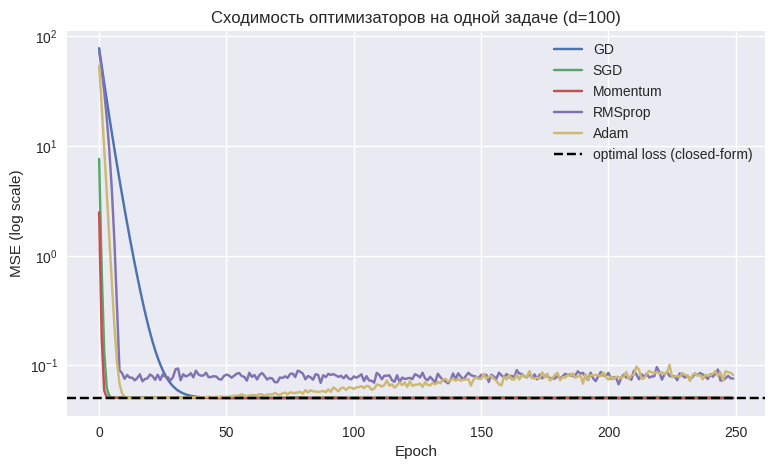
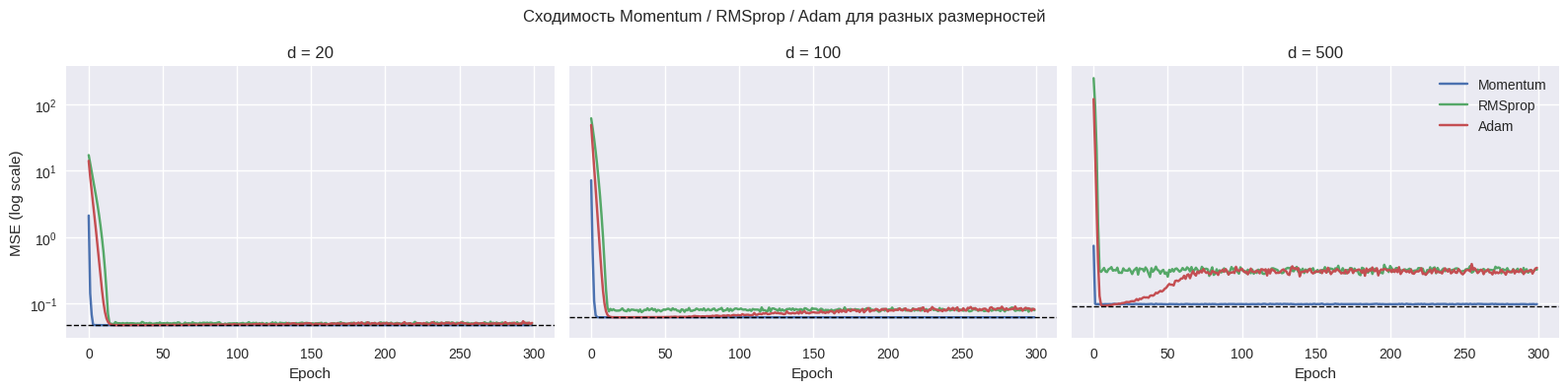

Write Python code to recreate these figures, in order.
import numpy as np
import pandas as pd
import matplotlib.pyplot as plt

np.random.seed(42)
plt.style.use('seaborn-v0_8')

def make_regression_data(n_samples: int, n_features: int, noise_std: float = 0.1, seed: int = 0):
    rng = np.random.default_rng(seed)
    X = rng.normal(size=(n_samples, n_features))
    w_true = rng.normal(size=n_features)
    y = X @ w_true + rng.normal(scale=noise_std, size=n_samples)

    # Стандартизация признаков для более стабильной оптимизации
    X = (X - X.mean(axis=0)) / (X.std(axis=0) + 1e-12)
    return X, y, w_true


def mse_loss(X, y, w):
    err = X @ w - y
    return np.mean(err ** 2)


def full_gradient(X, y, w):
    n = X.shape[0]
    err = X @ w - y
    return (2.0 / n) * (X.T @ err)


def batch_gradient(X_batch, y_batch, w):
    n = X_batch.shape[0]
    err = X_batch @ w - y_batch
    return (2.0 / n) * (X_batch.T @ err)


def closed_form_solution(X, y):
    # Псевдообратная матрица для устойчивости на высоких размерностях
    return np.linalg.pinv(X) @ y

def train_gd(X, y, lr=0.05, epochs=300, w0=None):
    n_features = X.shape[1]
    w = np.zeros(n_features) if w0 is None else w0.copy()
    losses = []

    for _ in range(epochs):
        g = full_gradient(X, y, w)
        w -= lr * g
        losses.append(mse_loss(X, y, w))

    return w, np.array(losses)


def train_sgd(X, y, lr=0.01, epochs=300, batch_size=32, w0=None, seed=0):
    rng = np.random.default_rng(seed)
    n_samples, n_features = X.shape
    w = np.zeros(n_features) if w0 is None else w0.copy()
    losses = []

    for _ in range(epochs):
        idx = rng.permutation(n_samples)
        Xs, ys = X[idx], y[idx]

        for start in range(0, n_samples, batch_size):
            end = start + batch_size
            xb, yb = Xs[start:end], ys[start:end]
            g = batch_gradient(xb, yb, w)
            w -= lr * g

        losses.append(mse_loss(X, y, w))

    return w, np.array(losses)


def train_momentum(X, y, lr=0.01, beta=0.9, epochs=300, batch_size=32, w0=None, seed=0):
    rng = np.random.default_rng(seed)
    n_samples, n_features = X.shape
    w = np.zeros(n_features) if w0 is None else w0.copy()
    v = np.zeros_like(w)
    losses = []

    for _ in range(epochs):
        idx = rng.permutation(n_samples)
        Xs, ys = X[idx], y[idx]

        for start in range(0, n_samples, batch_size):
            end = start + batch_size
            xb, yb = Xs[start:end], ys[start:end]
            g = batch_gradient(xb, yb, w)
            v = beta * v + (1 - beta) * g
            w -= lr * v

        losses.append(mse_loss(X, y, w))

    return w, np.array(losses)


def train_rmsprop(X, y, lr=0.01, beta=0.9, eps=1e-8, epochs=300, batch_size=32, w0=None, seed=0):
    rng = np.random.default_rng(seed)
    n_samples, n_features = X.shape
    w = np.zeros(n_features) if w0 is None else w0.copy()
    s = np.zeros_like(w)
    losses = []

    for _ in range(epochs):
        idx = rng.permutation(n_samples)
        Xs, ys = X[idx], y[idx]

        for start in range(0, n_samples, batch_size):
            end = start + batch_size
            xb, yb = Xs[start:end], ys[start:end]
            g = batch_gradient(xb, yb, w)
            s = beta * s + (1 - beta) * (g ** 2)
            w -= lr * g / (np.sqrt(s) + eps)

        losses.append(mse_loss(X, y, w))

    return w, np.array(losses)


def train_adam(
    X,
    y,
    lr=0.01,
    beta1=0.9,
    beta2=0.999,
    eps=1e-8,
    epochs=300,
    batch_size=32,
    w0=None,
    seed=0,
):
    rng = np.random.default_rng(seed)
    n_samples, n_features = X.shape
    w = np.zeros(n_features) if w0 is None else w0.copy()
    m = np.zeros_like(w)
    v = np.zeros_like(w)
    t = 0
    losses = []

    for _ in range(epochs):
        idx = rng.permutation(n_samples)
        Xs, ys = X[idx], y[idx]

        for start in range(0, n_samples, batch_size):
            end = start + batch_size
            xb, yb = Xs[start:end], ys[start:end]
            g = batch_gradient(xb, yb, w)

            t += 1
            m = beta1 * m + (1 - beta1) * g
            v = beta2 * v + (1 - beta2) * (g ** 2)

            m_hat = m / (1 - beta1 ** t)
            v_hat = v / (1 - beta2 ** t)

            w -= lr * m_hat / (np.sqrt(v_hat) + eps)

        losses.append(mse_loss(X, y, w))

    return w, np.array(losses)

X, y, w_true = make_regression_data(n_samples=2000, n_features=100, noise_std=0.2, seed=1)
w_opt = closed_form_solution(X, y)
opt_loss = mse_loss(X, y, w_opt)

results_single = {}

results_single['GD'] = train_gd(X, y, lr=0.08, epochs=250)
results_single['SGD'] = train_sgd(X, y, lr=0.02, epochs=250, batch_size=64, seed=1)
results_single['Momentum'] = train_momentum(X, y, lr=0.03, beta=0.9, epochs=250, batch_size=64, seed=1)
results_single['RMSprop'] = train_rmsprop(X, y, lr=0.01, beta=0.9, epochs=250, batch_size=64, seed=1)
results_single['Adam'] = train_adam(X, y, lr=0.02, epochs=250, batch_size=64, seed=1)

summary_rows = []
for name, (w_hat, losses) in results_single.items():
    final_loss = losses[-1]
    gap = final_loss - opt_loss
    w_error = np.linalg.norm(w_hat - w_opt)

    threshold = opt_loss + 1e-2
    hit_epochs = np.where(losses <= threshold)[0]
    epochs_to_threshold = int(hit_epochs[0] + 1) if len(hit_epochs) else np.nan

    summary_rows.append({
        'method': name,
        'final_loss': final_loss,
        'loss_gap_to_opt': gap,
        '||w - w*||_2': w_error,
        'epochs_to_(opt+1e-2)': epochs_to_threshold,
    })

single_df = pd.DataFrame(summary_rows).sort_values('final_loss')
single_df

plt.figure(figsize=(9, 5))
for name, (_, losses) in results_single.items():
    plt.plot(losses, label=name)
plt.axhline(opt_loss, color='black', linestyle='--', label='optimal loss (closed-form)')
plt.yscale('log')
plt.xlabel('Epoch')
plt.ylabel('MSE (log scale)')
plt.title('Сходимость оптимизаторов на одной задаче (d=100)')
plt.legend()
plt.show()

def run_dimension_experiment(dim, seed=0, epochs=300):
    n_samples = max(3000, 20 * dim)
    X, y, _ = make_regression_data(n_samples=n_samples, n_features=dim, noise_std=0.2, seed=seed)
    w_opt = closed_form_solution(X, y)
    opt_loss = mse_loss(X, y, w_opt)

    methods = {
        'Momentum': lambda: train_momentum(X, y, lr=0.03, beta=0.9, epochs=epochs, batch_size=128, seed=seed),
        'RMSprop': lambda: train_rmsprop(X, y, lr=0.01, beta=0.9, epochs=epochs, batch_size=128, seed=seed),
        'Adam': lambda: train_adam(X, y, lr=0.02, epochs=epochs, batch_size=128, seed=seed),
    }

    rows = []
    losses_map = {}

    for name, trainer in methods.items():
        w_hat, losses = trainer()
        losses_map[name] = losses

        final_loss = losses[-1]
        gap = final_loss - opt_loss
        w_error = np.linalg.norm(w_hat - w_opt)

        threshold = opt_loss + 1e-2
        hit_epochs = np.where(losses <= threshold)[0]
        epochs_to_threshold = int(hit_epochs[0] + 1) if len(hit_epochs) else np.nan

        rows.append({
            'dim': dim,
            'method': name,
            'opt_loss': opt_loss,
            'final_loss': final_loss,
            'loss_gap_to_opt': gap,
            '||w - w*||_2': w_error,
            'epochs_to_(opt+1e-2)': epochs_to_threshold,
        })

    return pd.DataFrame(rows), losses_map, opt_loss


dimensions = [20, 100, 500]
all_tables = []
all_curves = {}

for i, d in enumerate(dimensions):
    table_d, curves_d, opt_d = run_dimension_experiment(d, seed=10 + i, epochs=300)
    all_tables.append(table_d)
    all_curves[d] = (curves_d, opt_d)

multi_df = pd.concat(all_tables, ignore_index=True)
multi_df.sort_values(['dim', 'final_loss'])

fig, axes = plt.subplots(1, len(dimensions), figsize=(16, 4), sharey=True)

for ax, d in zip(axes, dimensions):
    curves_d, opt_d = all_curves[d]
    for name, losses in curves_d.items():
        ax.plot(losses, label=name)
    ax.axhline(opt_d, color='black', linestyle='--', linewidth=1)
    ax.set_title(f'd = {d}')
    ax.set_xlabel('Epoch')
    ax.set_yscale('log')

axes[0].set_ylabel('MSE (log scale)')
axes[-1].legend(loc='upper right')
fig.suptitle('Сходимость Momentum / RMSprop / Adam для разных размерностей')
plt.tight_layout()
plt.show()
